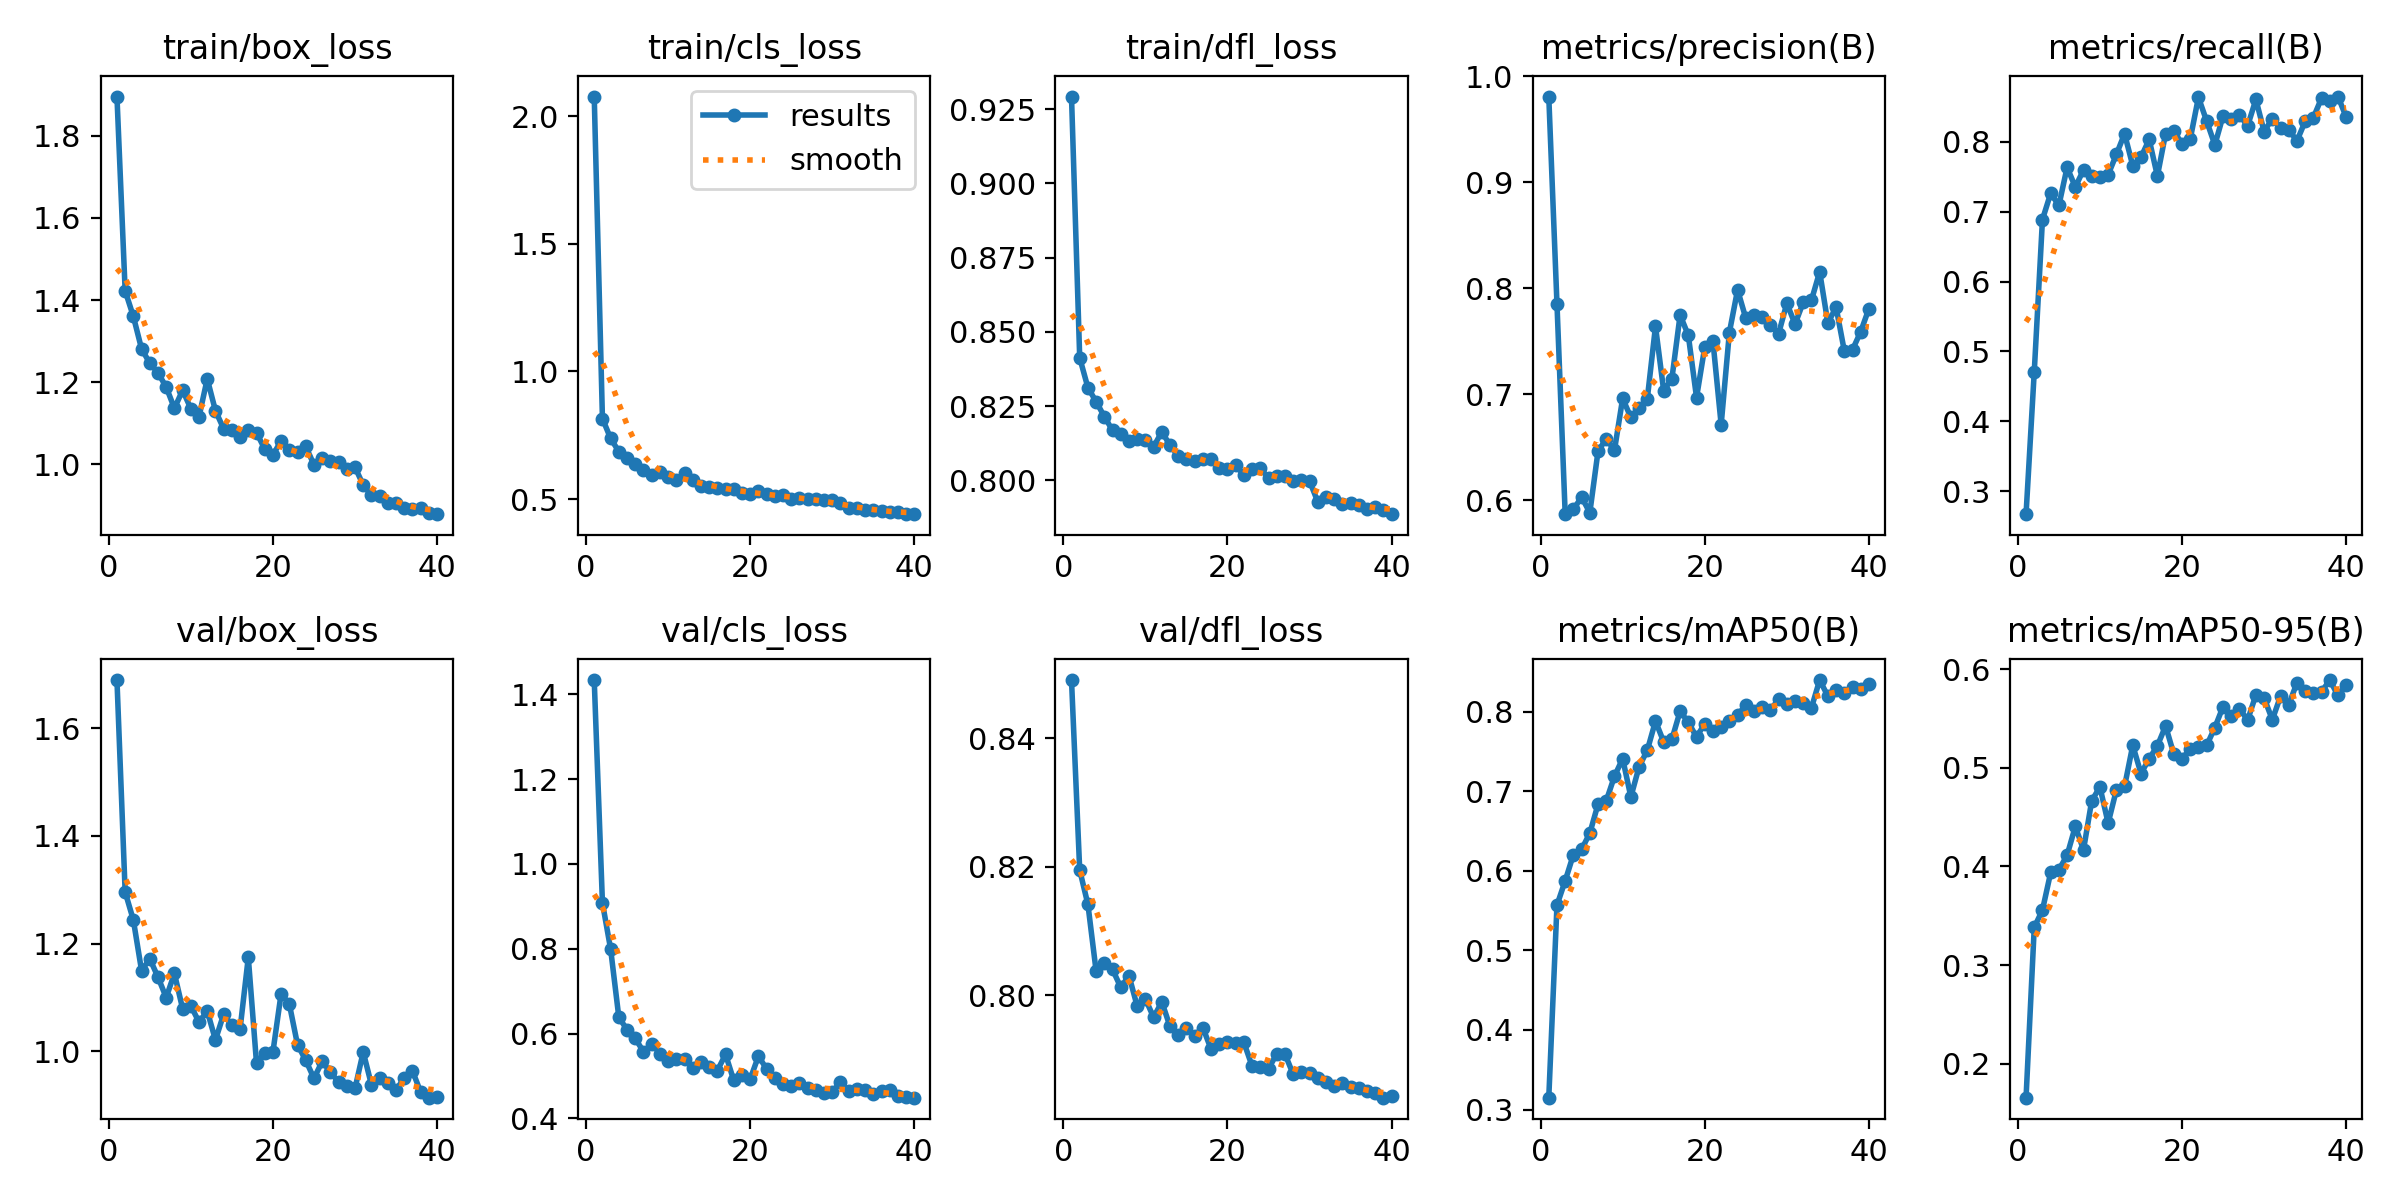

Source data for this figure (header and first rows):
epoch, time, train/box_loss, train/cls_loss, train/dfl_loss, metrics/precision(B), metrics/recall(B), metrics/mAP50(B), metrics/mAP50-95(B), val/box_loss, val/cls_loss, val/dfl_loss, lr/pg0, lr/pg1, lr/pg2
1, 10.84, 1.896, 2.077, 0.9293, 0.981, 0.2668, 0.3149, 0.1655, 1.689, 1.433, 0.8491, 0.0004678, 0.0004678, 0.0004678
2, 20.78, 1.422, 0.8157, 0.8413, 0.7849, 0.4708, 0.5569, 0.3383, 1.296, 0.9083, 0.8195, 0.0009208, 0.0009208, 0.0009208
3, 30.54, 1.36, 0.7375, 0.8312, 0.5868, 0.6889, 0.5875, 0.3558, 1.244, 0.7989, 0.8141, 0.00135, 0.00135, 0.00135
4, 40.48, 1.281, 0.6862, 0.8265, 0.5914, 0.7265, 0.6204, 0.3939, 1.15, 0.6381, 0.8037, 0.001323, 0.001323, 0.001323
5, 50.29, 1.246, 0.6611, 0.8215, 0.6029, 0.709, 0.6271, 0.3967, 1.172, 0.6094, 0.805, 0.001288, 0.001288, 0.001288
6, 59.97, 1.223, 0.6371, 0.8169, 0.5882, 0.7636, 0.6473, 0.4113, 1.138, 0.5887, 0.804, 0.001252, 0.001252, 0.001252
7, 69.92, 1.188, 0.6133, 0.8156, 0.6463, 0.7356, 0.6838, 0.4406, 1.1, 0.5571, 0.8012, 0.001217, 0.001217, 0.001217
8, 79.8, 1.136, 0.5951, 0.8132, 0.658, 0.7598, 0.6879, 0.4169, 1.145, 0.5762, 0.803, 0.001181, 0.001181, 0.001181
9, 89.79, 1.18, 0.6065, 0.8141, 0.647, 0.7508, 0.7188, 0.4667, 1.079, 0.5529, 0.7983, 0.001146, 0.001146, 0.001146
10, 105.5, 1.135, 0.5849, 0.8136, 0.6961, 0.7497, 0.741, 0.4806, 1.085, 0.5345, 0.7994, 0.001111, 0.001111, 0.001111
11, 115.4, 1.116, 0.5732, 0.8114, 0.6781, 0.7531, 0.6928, 0.4439, 1.054, 0.5403, 0.7966, 0.001075, 0.001075, 0.001075
12, 125.4, 1.208, 0.6035, 0.8164, 0.6871, 0.782, 0.7308, 0.4775, 1.075, 0.5394, 0.799, 0.00104, 0.00104, 0.00104
13, 135.1, 1.13, 0.5729, 0.8119, 0.6956, 0.8117, 0.7515, 0.4812, 1.021, 0.5201, 0.7951, 0.001005, 0.001005, 0.001005
14, 144.8, 1.086, 0.5531, 0.8083, 0.764, 0.766, 0.7881, 0.5228, 1.069, 0.5319, 0.7938, 0.0009692, 0.0009692, 0.0009692
15, 154.6, 1.082, 0.5464, 0.8071, 0.7033, 0.7781, 0.7621, 0.4943, 1.048, 0.5221, 0.7949, 0.0009339, 0.0009339, 0.0009339
16, 164.5, 1.066, 0.5431, 0.8065, 0.7148, 0.8036, 0.7653, 0.5093, 1.042, 0.5129, 0.7936, 0.0008985, 0.0008985, 0.0008985
17, 174.3, 1.084, 0.5387, 0.8073, 0.7749, 0.7512, 0.8007, 0.5224, 1.175, 0.551, 0.795, 0.0008631, 0.0008631, 0.0008631
18, 184.3, 1.077, 0.5389, 0.8071, 0.7556, 0.8121, 0.7866, 0.5425, 0.9787, 0.4895, 0.7916, 0.0008277, 0.0008277, 0.0008277
19, 194.2, 1.037, 0.5251, 0.8041, 0.6969, 0.8158, 0.7682, 0.5139, 0.998, 0.5025, 0.7924, 0.0007924, 0.0007924, 0.0007924
20, 204.1, 1.022, 0.5185, 0.804, 0.7445, 0.7974, 0.785, 0.5094, 0.9991, 0.4928, 0.7927, 0.000757, 0.000757, 0.000757
21, 215, 1.057, 0.5313, 0.8051, 0.7499, 0.804, 0.7754, 0.5191, 1.107, 0.5467, 0.7926, 0.0007216, 0.0007216, 0.0007216
22, 224.6, 1.035, 0.518, 0.8018, 0.6714, 0.8639, 0.7803, 0.5208, 1.088, 0.5168, 0.7926, 0.0006863, 0.0006863, 0.0006863
23, 234.6, 1.029, 0.5118, 0.804, 0.7583, 0.8299, 0.7878, 0.5227, 1.012, 0.4954, 0.789, 0.0006509, 0.0006509, 0.0006509
24, 244.5, 1.043, 0.5156, 0.8041, 0.7985, 0.7958, 0.7959, 0.5409, 0.9836, 0.4802, 0.7888, 0.0006155, 0.0006155, 0.0006155
25, 254.5, 0.9985, 0.5019, 0.8008, 0.7718, 0.8373, 0.808, 0.5621, 0.9501, 0.4771, 0.7885, 0.0005802, 0.0005802, 0.0005802
26, 264.3, 1.015, 0.5045, 0.8014, 0.7744, 0.8333, 0.8004, 0.553, 0.9814, 0.4829, 0.7909, 0.0005448, 0.0005448, 0.0005448
27, 274.1, 1.008, 0.5014, 0.8016, 0.7732, 0.8381, 0.8059, 0.5599, 0.9619, 0.4724, 0.7909, 0.0005094, 0.0005094, 0.0005094
28, 284, 1.004, 0.4991, 0.7999, 0.765, 0.8232, 0.8023, 0.5486, 0.9429, 0.4662, 0.7877, 0.0004741, 0.0004741, 0.0004741
29, 293.9, 0.9893, 0.495, 0.8002, 0.7572, 0.8609, 0.8157, 0.574, 0.9354, 0.4603, 0.7881, 0.0004387, 0.0004387, 0.0004387
30, 303.5, 0.9925, 0.4962, 0.7998, 0.7859, 0.8149, 0.8095, 0.5709, 0.9314, 0.4626, 0.7879, 0.0004033, 0.0004033, 0.0004033
31, 324.3, 0.9489, 0.4834, 0.7928, 0.7662, 0.8333, 0.8132, 0.5488, 0.999, 0.4859, 0.787, 0.000368, 0.000368, 0.000368
32, 332, 0.9239, 0.467, 0.7943, 0.7868, 0.8204, 0.8106, 0.5726, 0.9383, 0.464, 0.7864, 0.0003326, 0.0003326, 0.0003326
33, 339.7, 0.9216, 0.4655, 0.7936, 0.7888, 0.8177, 0.8049, 0.5641, 0.9502, 0.469, 0.7859, 0.0002972, 0.0002972, 0.0002972
34, 347.4, 0.9051, 0.457, 0.7921, 0.8156, 0.8015, 0.8398, 0.5862, 0.9414, 0.4668, 0.7863, 0.0002619, 0.0002619, 0.0002619
35, 355.1, 0.9044, 0.4577, 0.7924, 0.7672, 0.8295, 0.8196, 0.5782, 0.9289, 0.4583, 0.7857, 0.0002265, 0.0002265, 0.0002265
36, 362.8, 0.8933, 0.4517, 0.7916, 0.7822, 0.8348, 0.8275, 0.5763, 0.9504, 0.4643, 0.7856, 0.0001911, 0.0001911, 0.0001911
37, 370.4, 0.8907, 0.45, 0.7904, 0.741, 0.8629, 0.8234, 0.5771, 0.9641, 0.4667, 0.7851, 0.0001558, 0.0001558, 0.0001558
38, 378.1, 0.8932, 0.4491, 0.791, 0.742, 0.8586, 0.831, 0.5891, 0.9245, 0.4525, 0.7848, 0.0001204, 0.0001204, 0.0001204
39, 385.8, 0.8806, 0.443, 0.7902, 0.7591, 0.865, 0.8282, 0.5734, 0.9143, 0.4517, 0.784, 8.50255e-05, 8.50255e-05, 8.50255e-05
40, 393.5, 0.878, 0.4409, 0.7886, 0.7808, 0.8357, 0.8344, 0.584, 0.9149, 0.449, 0.7843, 4.96578e-05, 4.96578e-05, 4.96578e-05
